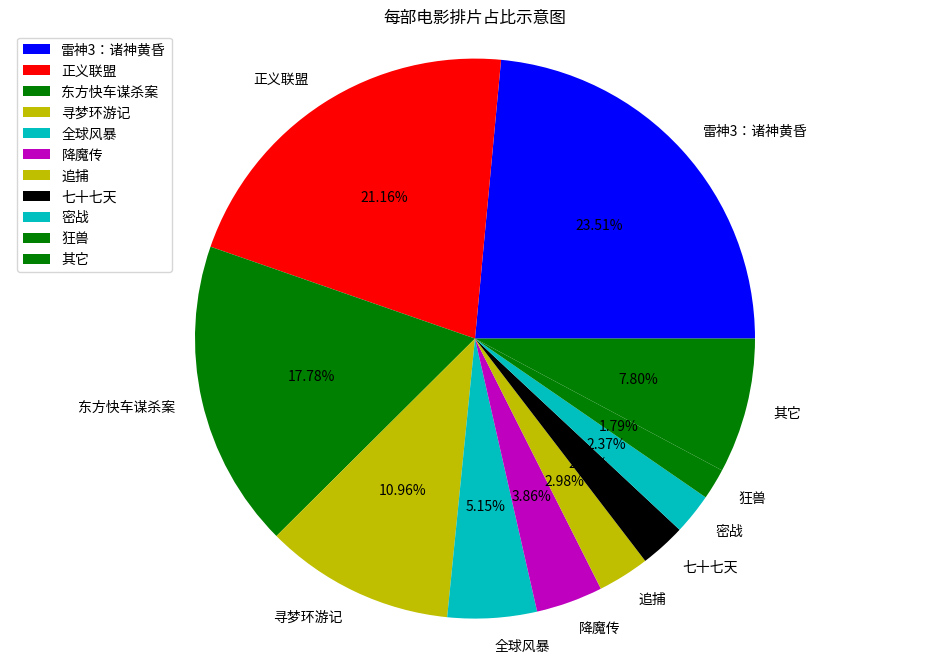

The script that saved this image: (Note: this script raises an exception after producing the figure.)
# -*- coding: utf-8 -*-
# [redacted]
# @File        : matplot_pie.py  v1.0
# @Desc        :《matplotlib 饼图绘图步骤》
# @Contact     : [email redacted]
# @CreateTime  : 2020-05-26 11:49:34
# [redacted]
import matplotlib.pyplot as plt

# 案例: 展现每部电影的排片的占比
# 创建一个figure >>> figsize:指定图的长宽, dpi:图像的清晰度, 返回fig对象
plt.figure(figsize=(12, 8), dpi=100)

# 准备每部电影的名字，电影的排片场次
movie_name = ['雷神3：诸神黄昏','正义联盟','东方快车谋杀案','寻梦环游记','全球风暴','降魔传','追捕','七十七天','密战','狂兽','其它']
place_count = [60605,54546,45819,28243,13270,9945,7679,6799,6101,4621,20105]

# 通过pie绘制饼图
"""
plt.pie(x, labels=,autopct=,colors)
    x: 数量，自动算百分比
    labels: 每部分名称
    autopct: 占比显示指定%1.2f%%
    colors: 每部分颜色
"""
plt.pie(place_count, labels=movie_name, autopct='%1.2f%%', colors=['b','r','g','y','c','m','y','k','c','g','g'])

# 指定显示的pie是正圆
plt.axis('equal')
# 图例显示
plt.legend(loc='best')
# 标题显示
plt.title("每部电影排片占比示意图")

# 指定保存图片边缘空白距离，并将绘制的图片保存到images目录
# plt.subplots_adjust(top=0.93, bottom=0.08, right=0.97, left=0.05, hspace=0, wspace=0)
# plt.margins(0, 0)
plt.savefig("../static/images/matplot_pie.png", dpi=300)

plt.show()
